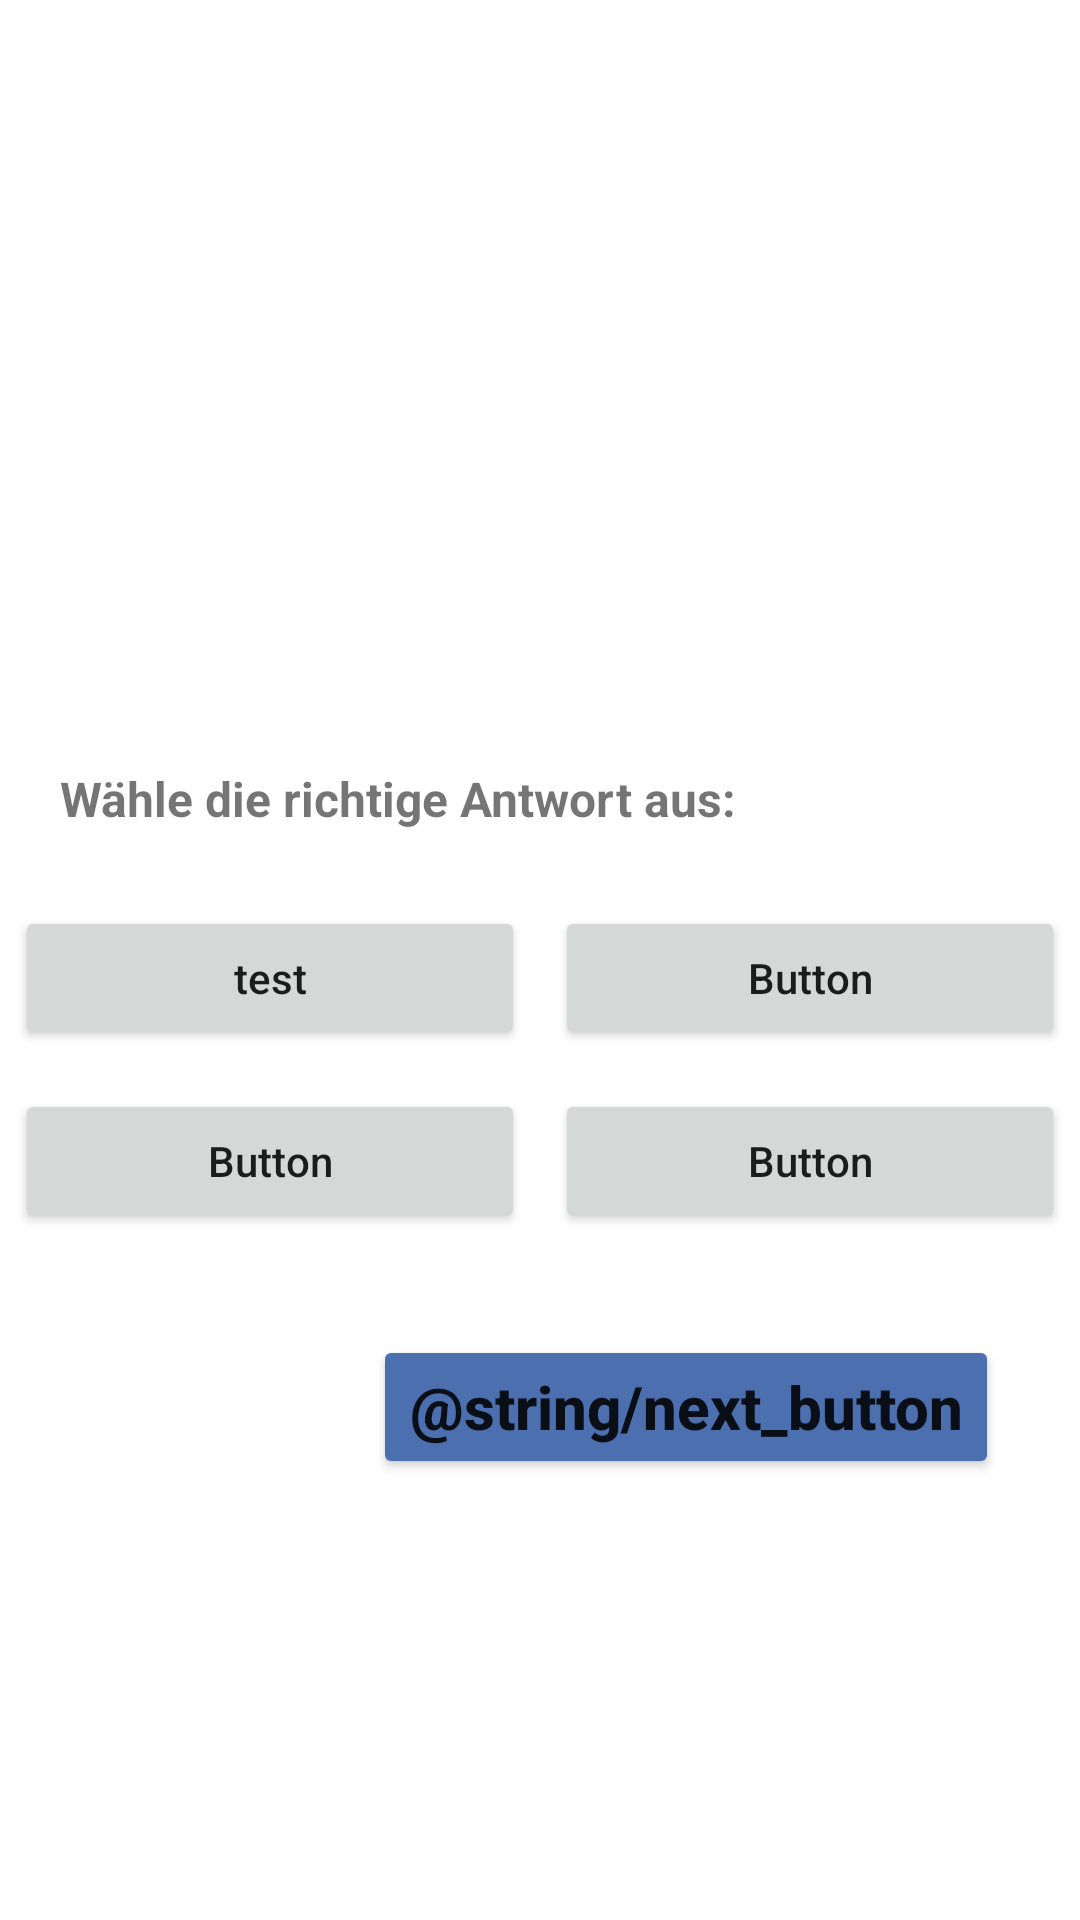

Layout XML and referenced resources for this Android screen:
<!-- AndroidManifest.xml: application theme Theme.Vokabeltrainer -->
<!-- res/layout/activity_training.xml -->
<?xml version="1.0" encoding="utf-8"?>
<androidx.constraintlayout.widget.ConstraintLayout xmlns:android="http://schemas.android.com/apk/res/android"
    xmlns:app="http://schemas.android.com/apk/res-auto"
    xmlns:tools="http://schemas.android.com/tools"
    android:layout_width="match_parent"
    android:layout_height="match_parent"
    android:orientation="vertical"
    tools:context=".MainActivity">

    <androidx.appcompat.widget.Toolbar
        android:id="@+id/toolbar2"
        android:layout_width="match_parent"
        android:layout_height="wrap_content"
        android:background="@color/teal_700"
        android:minHeight="?attr/actionBarSize"
        android:theme="?attr/actionBarTheme"
        android:visibility="invisible"
        app:layout_constraintEnd_toEndOf="parent"
        app:layout_constraintStart_toStartOf="parent"
        app:layout_constraintTop_toTopOf="parent" />

    <TextView
        android:id="@+id/vocabel"
        android:layout_width="wrap_content"
        android:layout_height="wrap_content"
        android:layout_marginStart="136dp"
        android:layout_marginTop="117dp"
        android:layout_marginEnd="136dp"
        android:layout_marginBottom="128dp"
        android:text="_______"
        android:textAlignment="center"
        android:textSize="34sp"
        android:textStyle="bold"
        app:layout_constraintBottom_toTopOf="@+id/anweisung"
        app:layout_constraintEnd_toEndOf="parent"
        app:layout_constraintStart_toStartOf="parent"
        app:layout_constraintTop_toBottomOf="@+id/toolbar2" />

    <TextView
        android:id="@+id/anweisung"
        android:layout_width="match_parent"
        android:layout_height="wrap_content"
        android:layout_margin="20sp"
        android:layout_marginStart="20dp"
        android:layout_marginEnd="20dp"
        android:layout_marginBottom="13dp"
        android:text="@string/anweisung"
        android:textAlignment="viewStart"
        android:textSize="16sp"
        android:textStyle="bold"
        app:layout_constraintBottom_toTopOf="@+id/linearLayout3"
        app:layout_constraintEnd_toEndOf="parent"
        app:layout_constraintHorizontal_bias="0.0"
        app:layout_constraintStart_toStartOf="parent" />

    <LinearLayout
        android:id="@+id/linearLayout3"
        android:layout_width="match_parent"
        android:layout_height="wrap_content"
        android:layout_marginBottom="3dp"
        app:layout_constraintBottom_toTopOf="@+id/linearLayout"
        app:layout_constraintEnd_toEndOf="parent"
        app:layout_constraintHorizontal_bias="0.0"
        app:layout_constraintStart_toStartOf="parent">

        <Button
            android:id="@+id/answer_1"
            android:layout_width="100dp"
            android:layout_height="wrap_content"
            android:layout_margin="5sp"
            android:layout_weight="1"
            android:onClick="btn1"
            android:text="test"
            android:textAllCaps="false"
            android:textStyle="normal"
            app:cornerRadius="10dp"
            tools:layout_conversion_absoluteHeight="48dp"
            tools:layout_conversion_absoluteWidth="192dp"
            tools:layout_editor_absoluteX="5dp"
            tools:layout_editor_absoluteY="394dp" />

        <Button
            android:id="@+id/answer_2"
            android:layout_width="100dp"
            android:layout_height="wrap_content"
            android:layout_margin="5sp"
            android:layout_weight="1"
            android:onClick="btn2"
            android:text="Button"
            android:textAllCaps="false"
            android:textStyle="normal"
            app:cornerRadius="10dp"
            tools:layout_conversion_absoluteHeight="48dp"
            tools:layout_conversion_absoluteWidth="199dp"
            tools:layout_editor_absoluteX="207dp"
            tools:layout_editor_absoluteY="394dp" />

    </LinearLayout>

    <LinearLayout
        android:id="@+id/linearLayout"
        android:layout_width="match_parent"
        android:layout_height="wrap_content"
        android:layout_marginBottom="224dp"
        android:orientation="horizontal"
        app:layout_constraintBottom_toBottomOf="parent"
        tools:layout_editor_absoluteX="0dp">

        <Button
            android:id="@+id/answer_3"
            android:layout_width="100dp"
            android:layout_height="wrap_content"
            android:layout_margin="5sp"
            android:layout_weight="1"
            android:onClick="btn3"
            android:text="Button"
            android:textAllCaps="false"
            android:textStyle="normal"
            app:cornerRadius="10dp" />

        <Button
            android:id="@+id/answer_4"
            android:layout_width="100dp"
            android:layout_height="wrap_content"
            android:layout_margin="5sp"
            android:layout_weight="1"
            android:onClick="btn4"
            android:text="Button"
            android:textAllCaps="false"
            android:textStyle="normal"
            app:cornerRadius="10dp" />
    </LinearLayout>

    <Button
        android:id="@+id/next_button"
        android:layout_width="wrap_content"
        android:layout_height="wrap_content"
        android:layout_marginEnd="27dp"
        android:layout_marginBottom="147dp"
        android:backgroundTint="#4C70AF"
        android:onClick="nextWord"
        android:text="@string/next_button"
        android:textAllCaps="false"
        android:textSize="20sp"
        android:textStyle="bold"
        app:layout_constraintBottom_toBottomOf="parent"
        app:layout_constraintEnd_toEndOf="parent" />

</androidx.constraintlayout.widget.ConstraintLayout>
<!-- resources referenced by this layout -->
<resources>
  <color name="teal_700">#FF018786</color>
  <string name="anweisung">Wähle die richtige Antwort aus:</string>
  <style name="Theme.Vokabeltrainer" parent="Theme.MaterialComponents.DayNight.DarkActionBar">
          
          <item name="colorPrimary">@color/teal_700</item>
          <item name="colorPrimaryVariant">@color/purple_700</item>
          <item name="colorOnPrimary">@color/white</item>
          
          <item name="colorSecondary">@color/teal_200</item>
          <item name="colorSecondaryVariant">@color/teal_700</item>
          <item name="colorOnSecondary">@color/black</item>
          
          <item name="android:statusBarColor">?attr/colorPrimaryVariant</item>
          
      </style>
  <color name="purple_700">#FF3700B3</color>
  <color name="white">#FFFFFFFF</color>
  <color name="teal_200">#FF03DAC5</color>
  <color name="black">#FF000000</color>
</resources>
